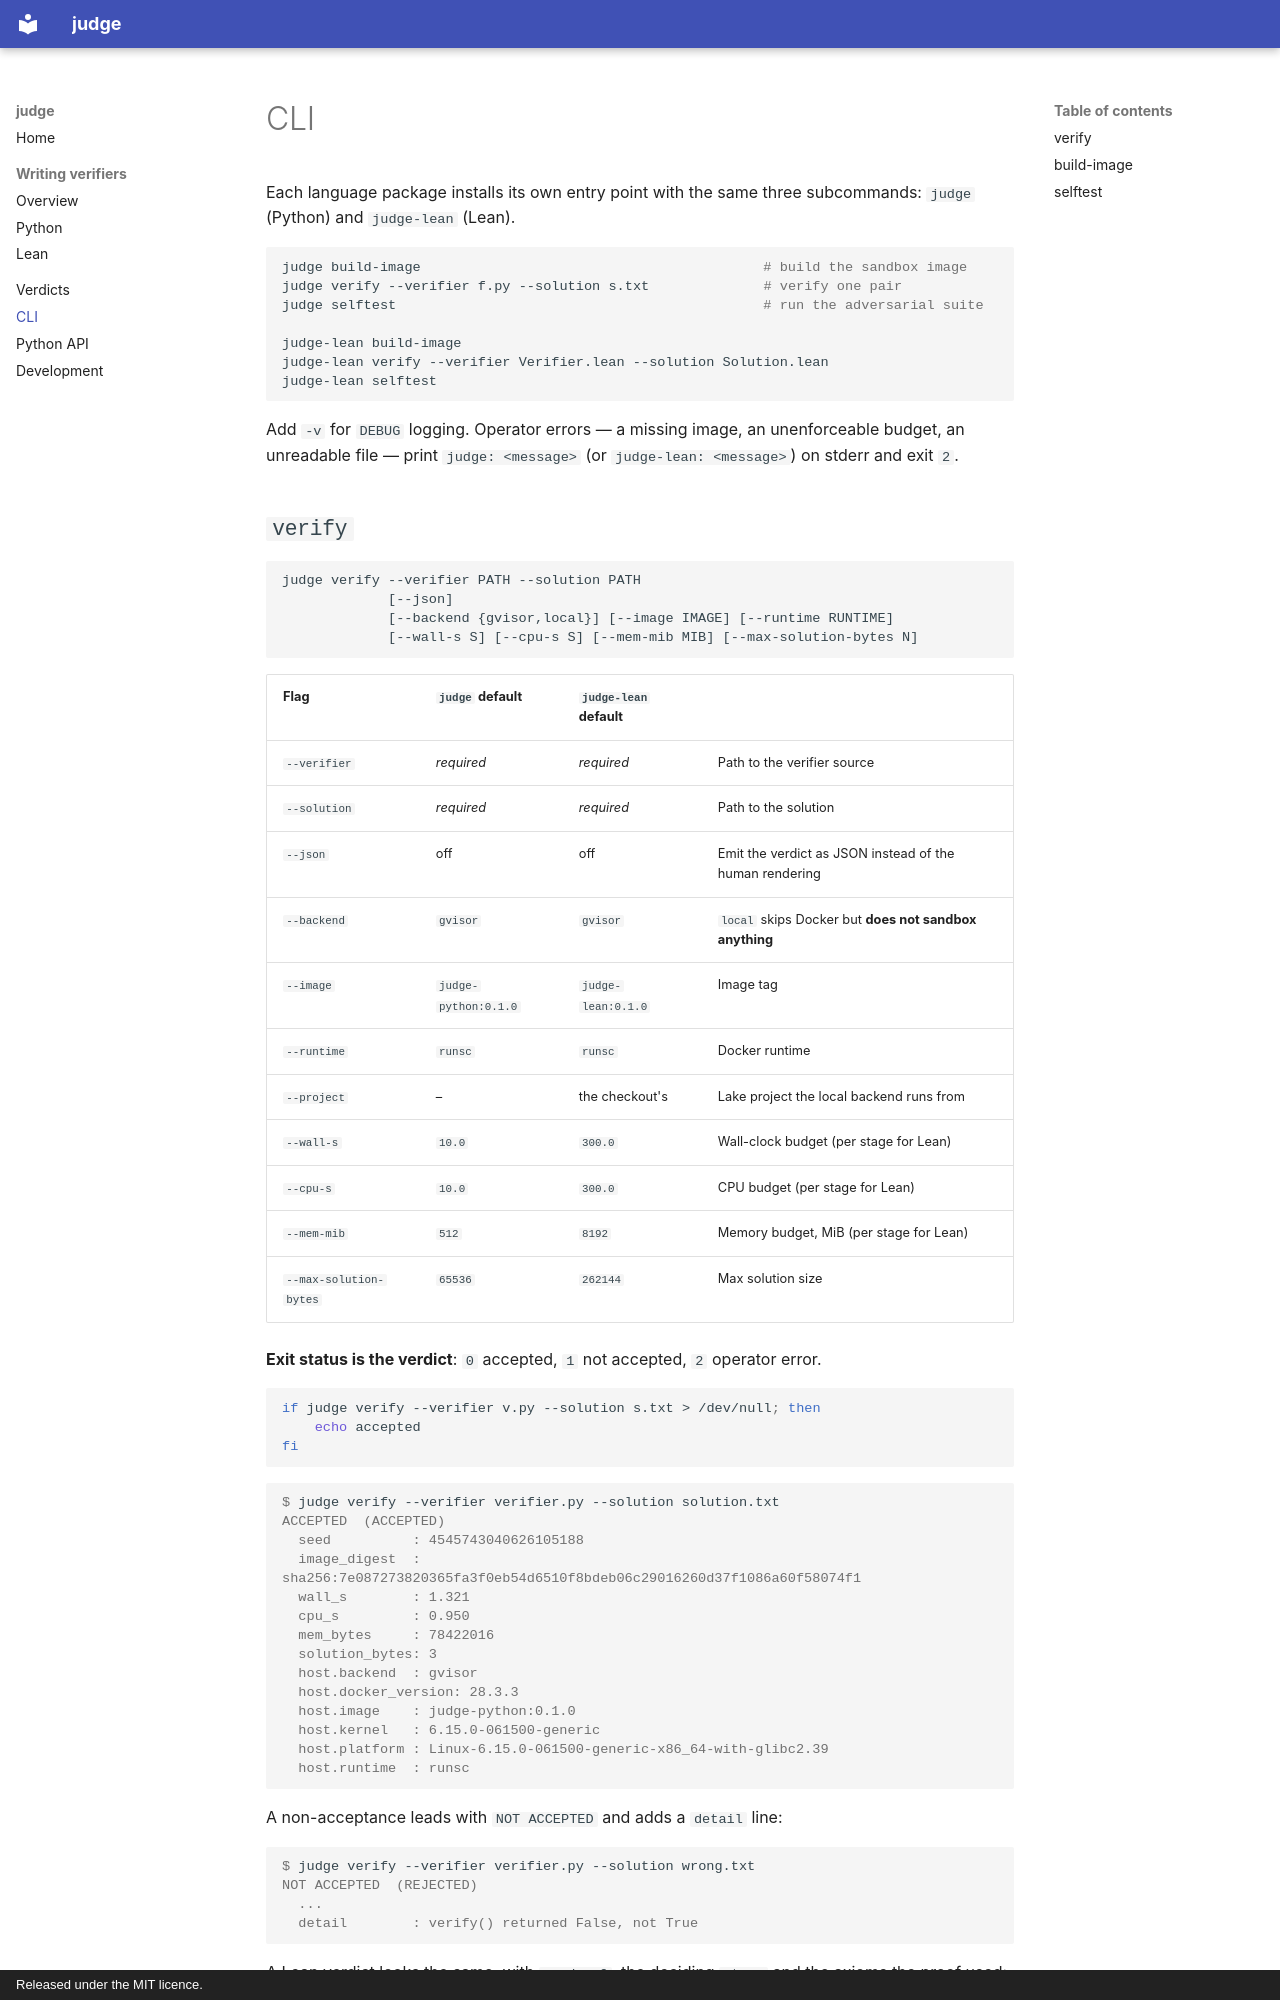

repository: nicolasloizeau/judge · page: cli/index.html · generator: mkdocs · copyright: Released under the MIT licence.

# CLI

Each language package installs its own entry point with the same three
subcommands: `judge` (Python) and `judge-lean` (Lean).

```bash
judge build-image                                          # build the sandbox image
judge verify --verifier f.py --solution s.txt              # verify one pair
judge selftest                                             # run the adversarial suite

judge-lean build-image
judge-lean verify --verifier Verifier.lean --solution Solution.lean
judge-lean selftest
```

Add `-v` for `DEBUG` logging. Operator errors — a missing image, an unenforceable
budget, an unreadable file — print `judge: <message>` (or `judge-lean: <message>`)
on stderr and exit `2`.
